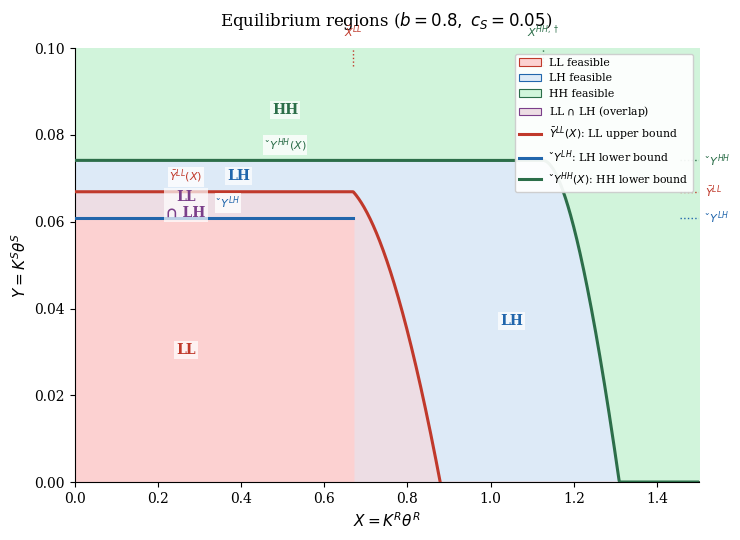

Reproduce this figure in Python. (Note: this script raises an exception after producing the figure.)
"""
Equilibrium region plot in (X, Y) space.
Three regimes: LL (red), LH (blue), HH (green) — no sub-regime distinction.
Fixed axes: X in [0, 1.5], Y in [0, 0.15].
Call with different cS to get different files.
"""

import numpy as np
import matplotlib
# matplotlib.use("Agg")
import os
import matplotlib.pyplot as plt
from matplotlib.patches import Patch
from matplotlib.lines import Line2D

# ── Cool light colour scheme (matching casestudy style) ───────────────────────
C_LL = np.array([0.99, 0.82, 0.82])   # light pink-red
C_LH = np.array([0.87, 0.92, 0.97])   # light blue  (#DEEBF7)
C_HH = np.array([0.82, 0.96, 0.86])   # light green

L_LL = "#C0392B"   # boundary line colours
L_LH = "#2166AC"
L_HH = "#2C6E49"

def make_plot(cS, outfile):
    # ── Fixed model parameters ─────────────────────────────────────────────
    b = 0.8; H = 1.0; L = 0.8
    Lb = 1-L; HL = H*L; rhoR = 0.8; rhoS = 0.8
    b2 = b*b; bm = 2-b; bp = 1+b; cb = 1-cS; L2 = L*L

    # ── Scalar thresholds ──────────────────────────────────────────────────
    X_LL   = 1/(2*rhoR*bm**2*bp*(1-L2))
    Y_LL   = cS*(b*(cS-4)-2*cS+4)/(8*bm*(1-b)*bp*rhoS*(H-L))

    alpha  = cb/bm; A_HH=(2*(1-b)+b*cS)/bm; U_HH=(1-b)*cb**2/(2*bp*bm**2)
    X_HH_d = (b2*cS*(4-3*cS)+4*b*(cS-2)+4*(cS-2)*cS+8)/(16*bm**2*(b2-1)*rhoR*(HL-1))
    X_HH_D = cb**2/(4*b2*bm**2*rhoR*(1-HL))
    Y_HH_0 = cS*(4*(1-b)+cS*(3*b-2))/(8*bm*(1-b2)*rhoS*Lb)

    # LH-hld outer lower bound Y^{LHhld-LB-LLFOC}  (from equilibriaandbounds_v2.tex)
    # Valid for X ≤ bar X^{LL}; marks the LOWEST Y where any LH equilibrium exists.
    _inum = ((b-1)**2*b**3 - 2*(b-2)**2*(b2+b-2)*cS + (b-2)**2*b*cS**2)
    _iden = (b-2)**2*b*cS**2
    _inner = (b2-1)**2*rhoS**2*(H-L)**2 * _inum/_iden
    if _inner >= 0:
        _sq = np.sqrt(_inner)
        _T1 = 2*(b2-1)**2*cS*rhoS*(H-L)
        _T2 = b2*cS*_sq
        _T3 = bp*((b-2)*b-4)*(b-1)**2*rhoS*(H-L)
        Y_LH_LB = (_T1+_T2+_T3)*cS / (8*(b2-2)*(b2-1)**2*rhoS**2*(H-L)**2)
    else:
        Y_LH_LB = 0.0   # fallback

    print(f"cS={cS}  X_LL={X_LL:.3f}  Y_LL={Y_LL:.4f}")
    print(f"       Y_LH_LB={Y_LH_LB:.4f}  overlap_width={Y_LL-Y_LH_LB:.4f}")
    print(f"       X_HH_d={X_HH_d:.3f}  X_HH_D={X_HH_D:.3f}  Y_HH_0={Y_HH_0:.4f}")

    # ── Boundary helpers ───────────────────────────────────────────────────
    def hh_lb(X):
        if X > X_HH_D: return 0.0
        if X > X_HH_d:
            disc = 4*X*rhoR*Lb - alpha**2
            if disc < 0: return Y_HH_0
            D = np.sqrt(disc)
            return max((A_HH*D/(2*np.sqrt(1-b2))-D**2/2-U_HH)/(rhoS*Lb), 0.0)
        return Y_HH_0

    def ll_sqz_ub(X):
        T2 = bp*(1-L2)*rhoR*X
        if T2 <= 0: return 0.0
        T = np.sqrt(T2)
        num = (2*np.sqrt(2)*b*cS*T - 2*bp*bm**2*(L2-1)*rhoR*X
               + 2*np.sqrt(2)*b*T - 4*np.sqrt(2)*T + (cS-1)**2)
        return num/(8*(b2-1)*rhoS*(H-L))

    def ll_ub(X):
        # bar Y^{LL}(X): outer upper bound of LL regime
        return Y_LL if X <= X_LL else max(ll_sqz_ub(X), 0.0)

    def lh_lb(X):
        # Outer lower bound of LH regime:
        #   X ≤ bar X^{LL}: Y^{LHhld-LB-LLFOC} (constant, from tex formula)
        #   X >  bar X^{LL}: 0  (LH-sqz/hld fills entire [0, Y_HH) gap)
        return Y_LH_LB if X <= X_LL else 0.0

    # ── Dynamic axis limits ────────────────────────────────────────────────
    Xmax = 1.5
    Ymax = max(Y_HH_0, Y_LL) * 1.55
    Ymax = round(Ymax * 20) / 20   # round to nearest 0.05

    # ── Grid ──────────────────────────────────────────────────────────────
    NX, NY = 700, 700
    Xg = np.linspace(0, Xmax, NX)
    Yg = np.linspace(0, Ymax, NY)
    XX, YY = np.meshgrid(Xg, Yg)

    ll_ub_arr = np.array([ll_ub(xv) for xv in Xg])
    hh_lb_arr = np.array([hh_lb(xv) for xv in Xg])
    lh_lb_arr = np.array([lh_lb(xv) for xv in Xg])

    # ── Independent regime masks (overlaps allowed) ────────────────────────
    # LL: Y ≤ bar Y^{LL}(X)
    LL = YY <= ll_ub_arr[np.newaxis, :]

    # HH: Y ≥ check Y^{HH}(X)
    HH = YY >= hh_lb_arr[np.newaxis, :]

    # LH: Y^{LH,lb}(X) ≤ Y < check Y^{HH}(X)
    #   Lower bound from Y^{LHhld-LB-LLFOC} (for X ≤ bar X^{LL}) and 0 thereafter.
    #   Upper bound is strictly below HH (LH-hld requires Y < check Y^{HH}).
    LH = (YY >= lh_lb_arr[np.newaxis, :]) & (YY < hh_lb_arr[np.newaxis, :])

    # ── Colour image with overlaps ─────────────────────────────────────────
    r_ch = LL.astype(float)   # LL channel
    b_ch = LH.astype(float)   # LH channel
    g_ch = HH.astype(float)   # HH channel

    # Overlap tint: LL∩LH → redder-blue blend; LL∩HH and LH∩HH absent here
    C_OV = (C_LL + C_LH) / 2   # LL ∩ LH overlap colour

    img = np.ones((NY, NX, 4))
    LL_only  = LL & ~LH & ~HH
    LH_only  = LH & ~LL & ~HH
    HH_only  = HH & ~LL & ~LH
    LL_LH    = LL & LH & ~HH     # the visible overlap region
    nowhere  = ~LL & ~LH & ~HH

    for c in range(3):
        img[:,:,c] = (LL_only *C_LL[c] + LH_only *C_LH[c] +
                      HH_only *C_HH[c] + LL_LH   *C_OV[c] +
                      nowhere * 1.0)
    img[:,:,3] = 1.0

    # ── Figure ─────────────────────────────────────────────────────────────
    plt.rcParams.update({"font.family": "serif", "font.size": 10})
    fig, ax = plt.subplots(figsize=(7.5, 5.5))
    ax.imshow(img, origin="lower", extent=[0, Xmax, 0, Ymax],
              aspect="auto", interpolation="bilinear")

    lw_main = 2.2

    Xp = np.linspace(0, Xmax, 1200)

    # ── Outer boundary lines only (no internal sub-regime lines) ──────────

    # LL outer UB: bar Y^{LL}(X)  — continuous piecewise curve
    ll_line = np.clip([ll_ub(x) for x in Xp], 0, Ymax)
    active  = ll_line > 1e-6
    if active.any():
        ax.plot(Xp[active], ll_line[active], color=L_LL, lw=lw_main, zorder=5)

    # LH outer LB: Y^{LH,lb}(X)  — horizontal at Y_LH_LB for X ≤ bar X^{LL}
    if Y_LH_LB > 0 and Y_LH_LB <= Ymax:
        ax.plot([0, X_LL], [Y_LH_LB, Y_LH_LB], color=L_LH, lw=lw_main, zorder=5)

    # HH outer LB: check Y^{HH}(X)
    hh_line = np.clip([hh_lb(x) for x in Xp], 0, Ymax)
    ax.plot(Xp, hh_line, color=L_HH, lw=lw_main, zorder=5)

    # ── Named boundary annotations ─────────────────────────────────────────
    def blabel(x, y, txt, col, dx=0, dy=0):
        if 0 <= x <= Xmax and 0 < y <= Ymax:
            ax.text(x+dx, y+dy, txt, color=col, fontsize=8,
                    ha="center", va="bottom", zorder=7,
                    bbox=dict(fc="white", ec="none", alpha=0.8, pad=1))

    # LL UB label on curve
    blabel(X_LL*0.40, Y_LL, r"$\bar{Y}^{LL}(X)$", L_LL, dy=Ymax*0.015)

    # LH LB label
    if Y_LH_LB > 0 and Y_LH_LB <= Ymax:
        blabel(X_LL*0.55, Y_LH_LB,
               r"$\check{Y}^{LH}$", L_LH, dy=Ymax*0.015)

    # HH LB label — place at mid-X of flat portion
    blabel(X_HH_d*0.45, Y_HH_0,
           r"$\check{Y}^{HH}(X)$", L_HH, dy=Ymax*0.015)

    # ── Right-spine Y-threshold ticks ─────────────────────────────────────
    y_ticks = [(Y_LL,   r"$\bar{Y}^{LL}$",           L_LL),
               (Y_HH_0, r"$\check{Y}^{HH}$",     L_HH)]
    if Y_LH_LB > 0 and Y_LH_LB <= Ymax:
        y_ticks.append((Y_LH_LB, r"$\check{Y}^{LH}$", L_LH))

    # deduplicate ticks that are too close
    y_ticks.sort(key=lambda t: t[0])
    shown = []
    for yv, lbl, col in y_ticks:
        if yv <= Ymax and all(abs(yv-s) > Ymax*0.02 for s in shown):
            ax.plot([Xmax*0.97, Xmax], [yv, yv], color=col, lw=1.0, ls=":")
            ax.text(Xmax*1.01, yv, lbl, color=col, fontsize=8,
                    ha="left", va="center", zorder=7)
            shown.append(yv)

    # ── Top-spine X-threshold ticks ────────────────────────────────────────
    x_ticks = [(X_LL,   r"$\bar{X}^{LL}$",  L_LL),
               (X_HH_d, r"$X^{HH,\dagger}$",L_HH),
               (X_HH_D, r"$\bar{X}^{HH}$",  L_HH)]
    for xv, lbl, col in x_ticks:
        if xv <= Xmax:
            ax.plot([xv, xv], [Ymax*0.96, Ymax], color=col, lw=1.0, ls=":")
            ax.text(xv, Ymax*1.018, lbl, color=col, fontsize=8,
                    ha="center", va="bottom", zorder=7)

    # ── Regime labels ──────────────────────────────────────────────────────
    def rlab(x, y, txt, col):
        if 0 < x < Xmax and 0 < y < Ymax:
            ax.text(x, y, txt, color=col, ha="center", va="center",
                    fontsize=10, fontweight="bold", zorder=6,
                    bbox=dict(fc="white", ec="none", alpha=0.7, pad=1.5))

    # Pure LL
    rlab(X_LL*0.4, Y_LH_LB*0.5, "LL", L_LL)
    # LL ∩ LH overlap
    if Y_LH_LB > 0:
        ov_mid = (Y_LH_LB + Y_LL)/2
        rlab(X_LL*0.4, ov_mid, "LL\n∩ LH", "#7B3F8A")
    # Pure LH (above LL, below HH)
    lh_mid = (Y_LL + Y_HH_0)/2
    rlab(X_HH_d*0.35, min(lh_mid, Ymax*0.75), "LH", L_LH)
    # LH for X > X_LL
    rlab(min(X_LL*1.6, Xmax*0.7), min(Y_HH_0*0.5, Ymax*0.5), "LH", L_LH)
    # HH
    hh_mid = min(Y_HH_0 + (Ymax-Y_HH_0)*0.45, Ymax*0.92)
    if Y_HH_0 < Ymax:
        rlab(X_HH_d*0.45, hh_mid, "HH", L_HH)

    # ── Axes ──────────────────────────────────────────────────────────────
    ax.set_xlim(0, Xmax)
    ax.set_ylim(0, Ymax)
    ax.set_xlabel(r"$X = K^R\theta^R$", fontsize=11)
    ax.set_ylabel(r"$Y = K^S\theta^S$", fontsize=11)
    ax.set_title(rf"Equilibrium regions ($b=0.8,\ c_S={cS}$)", fontsize=12, pad=16)
    ax.spines["top"].set_visible(False)
    ax.spines["right"].set_visible(False)

    # ── Legend ────────────────────────────────────────────────────────────
    C_OV_t = tuple(C_OV)
    legend_elems = [
        Patch(fc=(*C_LL,1), ec=L_LL, lw=0.8, label="LL feasible"),
        Patch(fc=(*C_LH,1), ec=L_LH, lw=0.8, label="LH feasible"),
        Patch(fc=(*C_HH,1), ec=L_HH, lw=0.8, label="HH feasible"),
        Patch(fc=(*C_OV,1), ec="#7B3F8A", lw=0.8, label="LL $\\cap$ LH (overlap)"),
        Line2D([0],[0], color=L_LL, lw=lw_main,
               label=r"$\bar{Y}^{LL}(X)$: LL upper bound"),
        Line2D([0],[0], color=L_LH, lw=lw_main,
               label=r"$\check{Y}^{LH}$: LH lower bound"),
        Line2D([0],[0], color=L_HH, lw=lw_main,
               label=r"$\check{Y}^{HH}(X)$: HH lower bound"),
    ]
    ax.legend(handles=legend_elems, fontsize=7.8, loc="upper right",
              framealpha=0.93, ncol=1)

    fig.tight_layout()
    fig.savefig(outfile, dpi=180, bbox_inches="tight")
    print(f"Saved {outfile}")
    plt.show()
    plt.close(fig)


# ── Run both parameter sets ───────────────────────────────────────────────────
base = os.getcwd()
make_plot(cS=0.05, outfile=base + "\eqm_region_plot.png")
make_plot(cS=0.20, outfile=base + "\eqm_region_plot_cS02.png")
